Run: headless pygame with SDL's dummy video driver; simulated clock (each Clock.tick advances the game by its frame time, no real sleeping); random seed 0; keys injected as events and as key.get_pressed() state; no mouse input.
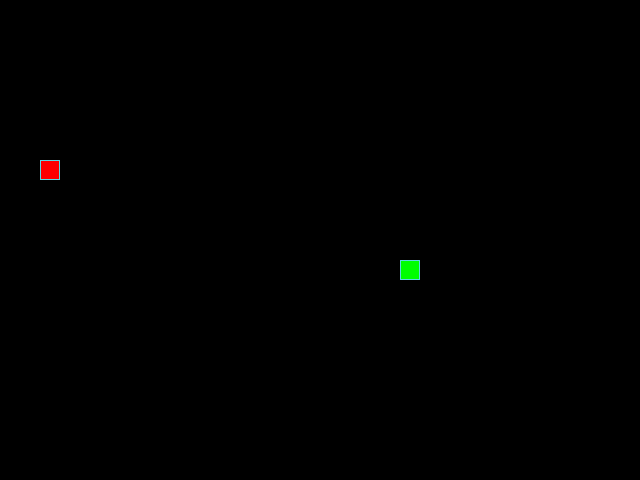
Frame 1 of 4 · flips 1–60 · no input
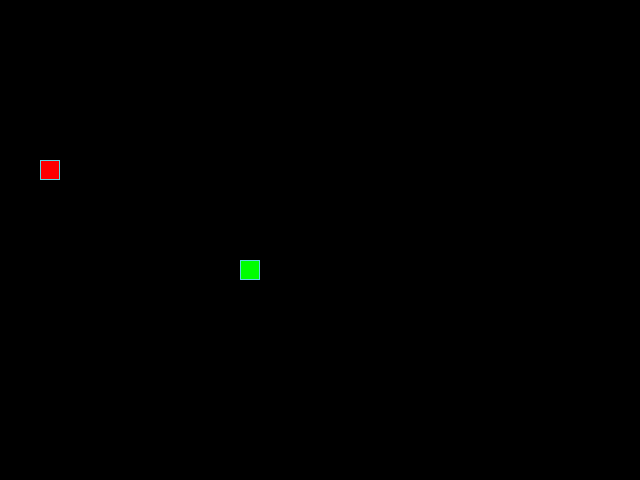
Frame 2 of 4 · flips 61–180 · tapped SPACE, RETURN · held RIGHT (→), D
Frame 3 of 4 · flips 181–300 · held DOWN (↓), S · screen unchanged from frame 2, image omitted
Frame 4 of 4 · flips 301–420 · held LEFT (←), A, UP (↑), W · screen same as frame 1, image omitted

The pygame program that drew these frames:

"""Игра Змейка."""

from random import randint
from typing import Tuple

import pygame as pg

# Алиасы для аннотации
Pointer = Tuple[int, int]
Color = Tuple[int, int, int]


# Константы для поля, сетки, стартовой точки яблока:
SCREEN_WIDTH: int = 640
SCREEN_HEIGHT: int = 480
GRID_SIZE: int = 20
GRID_WIDTH = SCREEN_WIDTH // GRID_SIZE
GRID_HEIGHT = SCREEN_HEIGHT // GRID_SIZE
DEFAULT_POSITION = (0, 0)

# Направления движения:
UP: Pointer = (0, -GRID_SIZE)
DOWN: Pointer = (0, GRID_SIZE)
LEFT: Pointer = (-GRID_SIZE, 0)
RIGHT: Pointer = (GRID_SIZE, 0)

# Цвет фона - черный:
BOARD_BACKGROUND_COLOR: Color = (0, 0, 0)

# Цвет границы ячейки
BORDER_COLOR: Color = (93, 216, 228)

# Цвет яблока
APPLE_COLOR: Color = (255, 0, 0)

# Цвет змейки
SNAKE_COLOR: Color = (0, 255, 0)

# Скорость движения змейки:
SPEED: int = 7

screen = pg.display.set_mode((SCREEN_WIDTH, SCREEN_HEIGHT), 0, 32)
pg.display.set_caption('Змейка')
clock = pg.time.Clock()


def handle_keys(snake: 'Snake') -> None:
    """Обрабатывает все игровые события."""
    for event in pg.event.get():
        if event.type == pg.QUIT:
            pg.quit()
            raise SystemExit
        elif event.type == pg.KEYDOWN:
            if event.key == pg.K_UP and snake.direction != DOWN:
                snake.next_direction = UP
            elif event.key == pg.K_DOWN and snake.direction != UP:
                snake.next_direction = DOWN
            elif event.key == pg.K_LEFT and snake.direction != RIGHT:
                snake.next_direction = LEFT
            elif event.key == pg.K_RIGHT and snake.direction != LEFT:
                snake.next_direction = RIGHT


class GameObject:
    """Родительский класс, содержит общие атрибуты игровых объектов."""

    def __init__(
        self, body_color: Color = SNAKE_COLOR,
        position: Pointer = (SCREEN_WIDTH // 2, SCREEN_HEIGHT // 2)
    ) -> None:
        """Инициализирует игровой объект."""
        self.position = position
        self.body_color = body_color

    def draw(self) -> None:
        """Метод отрисовки объекта."""
        raise NotImplementedError(
            'Метод draw() должен быть переопределён в дочернем классе'
        )


class Apple(GameObject):
    """Отвечает за позицию яблока."""

    def __init__(
            self, body_color: Color = APPLE_COLOR,
            occupied_positions: list[Pointer] | None = None
    ) -> None:
        """Инициализирует яблоко."""
        super().__init__(body_color, DEFAULT_POSITION)
        if occupied_positions is None:
            occupied_positions = []
        self.randomize_position(occupied_positions)

    def randomize_position(self, occupied_positions: list[Pointer]) -> None:
        """Метод отвечает за случайную позицию яблока."""
        while True:
            x = randint(0, GRID_WIDTH - 1) * GRID_SIZE
            y = randint(0, GRID_HEIGHT - 1) * GRID_SIZE
            new_position = (x, y)
            if new_position not in occupied_positions:
                self.position = new_position
                break

    def draw(self) -> None:
        """Отрисовка яблока."""
        rect = pg.Rect(self.position, (GRID_SIZE, GRID_SIZE))
        pg.draw.rect(screen, self.body_color, rect)
        pg.draw.rect(screen, BORDER_COLOR, rect, 1)


class Snake(GameObject):
    """Отвечает за движение змейки."""

    def __init__(
        self, body_color: Color = SNAKE_COLOR, position: Pointer | None = None
    ) -> None:
        """Инициализирует змейку."""
        if position is None:
            start_x = randint(0, GRID_WIDTH - 1) * GRID_SIZE
            start_y = randint(0, GRID_HEIGHT - 1) * GRID_SIZE
            start_position = (start_x, start_y)
        else:
            start_position = position

        super().__init__(body_color, start_position)
        self.length = 1
        self.positions = [start_position]
        self.direction = RIGHT
        self.next_direction: Pointer | None = None
        self.last: Pointer | None = None

    def get_head_position(self) -> Pointer:
        """Метод получения позиции головы."""
        return self.positions[0]

    def move(self) -> None:
        """Метод, отвечающий за передвижение змейки."""
        current_head = self.get_head_position()
        head_position_x = current_head[0] + self.direction[0]
        head_position_y = current_head[1] + self.direction[1]
        new_head_position = (
            head_position_x % SCREEN_WIDTH,
            head_position_y % SCREEN_HEIGHT,
        )
        self.positions.insert(0, new_head_position)

        if len(self.positions) > self.length:
            self.last = self.positions.pop()

    def update_direction(self) -> None:
        """Метод обновления направления движения."""
        if self.next_direction:
            self.direction = self.next_direction
            self.next_direction = None

    def draw(self) -> None:
        """Отрисовка змейки."""
        for position in self.positions[1:]:
            rect = pg.Rect(position, (GRID_SIZE, GRID_SIZE))
            pg.draw.rect(screen, self.body_color, rect)
            pg.draw.rect(screen, BORDER_COLOR, rect, 1)

        head_rect = pg.Rect(self.get_head_position(), (GRID_SIZE, GRID_SIZE))
        pg.draw.rect(screen, self.body_color, head_rect)
        pg.draw.rect(screen, BORDER_COLOR, head_rect, 1)

        if self.last:
            last_rect = pg.Rect(self.last, (GRID_SIZE, GRID_SIZE))
            pg.draw.rect(screen, BOARD_BACKGROUND_COLOR, last_rect)

    def reset(self) -> None:
        """Метод возвращающий змейку в игру."""
        start_x: int = randint(0, GRID_WIDTH - 1) * GRID_SIZE
        start_y: int = randint(0, GRID_HEIGHT - 1) * GRID_SIZE
        start_position: Pointer = (start_x, start_y)
        self.length = 1
        self.positions = [start_position]
        self.direction = RIGHT
        self.next_direction = None
        self.last = None
        self.position = start_position


def main() -> None:
    """Запускает основной игровой цикл."""
    pg.init()
    snake = Snake()
    apple = Apple(occupied_positions=snake.positions)

    while True:
        screen.fill(BOARD_BACKGROUND_COLOR)
        clock.tick(SPEED)
        handle_keys(snake)
        snake.update_direction()
        snake.move()
        if snake.get_head_position() == apple.position:
            apple.randomize_position(snake.positions)
            snake.length += 1
        if snake.get_head_position() in snake.positions[1:]:
            apple.randomize_position(snake.positions)
            snake.reset()
        apple.draw()
        snake.draw()
        pg.display.update()


if __name__ == '__main__':
    main()
